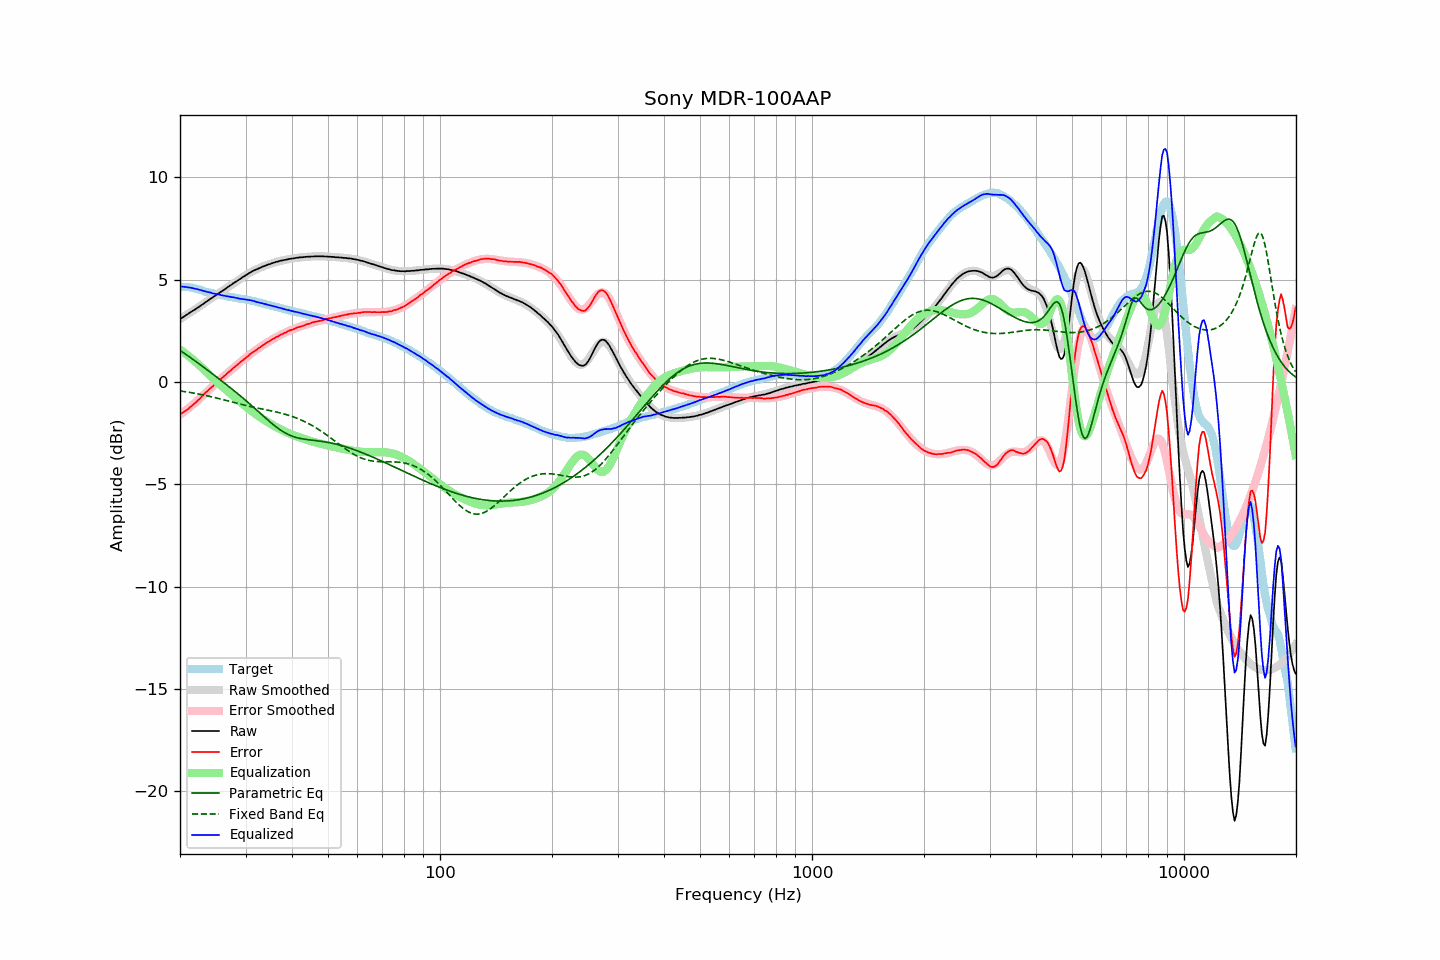

The data file committed next to this chart (first rows):
frequency, raw, error, smoothed, error_smoothed, equalization, parametric_eq, fixed_band_eq, equalized_raw, equalized_smoothed, target
20.00, 3.08, -1.57, 3.08, -1.59, 1.59, 1.55, -0.43, 4.67, 4.67, 4.65
20.20, 3.13, -1.52, 3.13, -1.54, 1.54, 1.50, -0.44, 4.66, 4.67, 4.65
20.40, 3.18, -1.47, 3.18, -1.48, 1.48, 1.45, -0.45, 4.66, 4.66, 4.65
20.61, 3.23, -1.42, 3.23, -1.42, 1.42, 1.39, -0.46, 4.65, 4.65, 4.65
20.81, 3.29, -1.36, 3.28, -1.36, 1.36, 1.34, -0.48, 4.65, 4.64, 4.65
21.02, 3.33, -1.32, 3.33, -1.30, 1.30, 1.28, -0.49, 4.62, 4.63, 4.65
21.23, 3.39, -1.24, 3.38, -1.23, 1.23, 1.23, -0.50, 4.62, 4.62, 4.63
21.44, 3.44, -1.18, 3.43, -1.17, 1.17, 1.17, -0.52, 4.61, 4.60, 4.62
21.66, 3.49, -1.11, 3.49, -1.10, 1.10, 1.12, -0.53, 4.59, 4.59, 4.60
21.87, 3.53, -1.05, 3.54, -1.04, 1.04, 1.06, -0.54, 4.57, 4.57, 4.58
22.09, 3.59, -0.98, 3.59, -0.97, 0.97, 1.00, -0.56, 4.56, 4.56, 4.57
22.31, 3.64, -0.90, 3.64, -0.90, 0.90, 0.94, -0.57, 4.54, 4.54, 4.54
22.54, 3.69, -0.83, 3.69, -0.82, 0.82, 0.89, -0.59, 4.51, 4.52, 4.52
22.76, 3.75, -0.75, 3.75, -0.75, 0.75, 0.83, -0.60, 4.50, 4.50, 4.50
22.99, 3.80, -0.67, 3.80, -0.67, 0.67, 0.77, -0.62, 4.47, 4.47, 4.47
23.22, 3.85, -0.59, 3.85, -0.60, 0.60, 0.71, -0.64, 4.45, 4.45, 4.44
23.45, 3.91, -0.50, 3.91, -0.52, 0.52, 0.65, -0.65, 4.43, 4.43, 4.41
23.69, 3.96, -0.44, 3.96, -0.45, 0.45, 0.59, -0.67, 4.40, 4.41, 4.40
23.92, 4.02, -0.36, 4.01, -0.37, 0.37, 0.53, -0.69, 4.39, 4.39, 4.38
24.16, 4.08, -0.29, 4.07, -0.30, 0.30, 0.47, -0.70, 4.38, 4.37, 4.37
24.40, 4.12, -0.23, 4.12, -0.23, 0.23, 0.41, -0.72, 4.35, 4.35, 4.35
24.65, 4.18, -0.15, 4.18, -0.15, 0.15, 0.35, -0.74, 4.33, 4.33, 4.33
24.89, 4.23, -0.08, 4.23, -0.08, 0.08, 0.29, -0.76, 4.31, 4.31, 4.31
25.14, 4.28, -0.02, 4.28, -0.01, 0.01, 0.23, -0.78, 4.29, 4.29, 4.30
25.39, 4.34, 0.06, 4.34, 0.06, -0.06, 0.17, -0.80, 4.28, 4.28, 4.28
25.65, 4.39, 0.12, 4.39, 0.13, -0.13, 0.11, -0.82, 4.26, 4.26, 4.27
25.91, 4.44, 0.20, 4.44, 0.19, -0.19, 0.05, -0.84, 4.24, 4.25, 4.24
26.16, 4.49, 0.26, 4.50, 0.26, -0.26, -0.01, -0.86, 4.23, 4.23, 4.23
26.43, 4.55, 0.33, 4.55, 0.33, -0.33, -0.07, -0.88, 4.22, 4.22, 4.22
26.69, 4.60, 0.41, 4.60, 0.40, -0.40, -0.13, -0.90, 4.20, 4.20, 4.19
26.96, 4.66, 0.48, 4.65, 0.47, -0.47, -0.19, -0.92, 4.19, 4.18, 4.18
27.23, 4.71, 0.54, 4.71, 0.54, -0.54, -0.25, -0.94, 4.17, 4.17, 4.17
27.50, 4.76, 0.60, 4.76, 0.61, -0.61, -0.32, -0.96, 4.15, 4.15, 4.16
27.77, 4.82, 0.68, 4.81, 0.67, -0.67, -0.38, -0.98, 4.15, 4.14, 4.14
28.05, 4.87, 0.74, 4.87, 0.74, -0.74, -0.44, -1.00, 4.13, 4.13, 4.13
28.33, 4.92, 0.81, 4.92, 0.81, -0.81, -0.51, -1.02, 4.11, 4.11, 4.11
28.62, 4.97, 0.87, 4.97, 0.87, -0.87, -0.57, -1.04, 4.09, 4.10, 4.10
28.90, 5.02, 0.94, 5.03, 0.94, -0.94, -0.64, -1.06, 4.08, 4.09, 4.08
29.19, 5.07, 1.01, 5.08, 1.00, -1.00, -0.70, -1.08, 4.06, 4.07, 4.06
29.48, 5.13, 1.07, 5.13, 1.07, -1.07, -0.77, -1.10, 4.06, 4.06, 4.06
29.78, 5.18, 1.13, 5.18, 1.13, -1.13, -0.83, -1.12, 4.05, 4.05, 4.05
30.08, 5.23, 1.19, 5.23, 1.20, -1.20, -0.90, -1.14, 4.03, 4.03, 4.04
30.38, 5.28, 1.26, 5.28, 1.26, -1.26, -0.97, -1.16, 4.02, 4.02, 4.02
30.68, 5.33, 1.32, 5.32, 1.32, -1.32, -1.04, -1.18, 4.01, 4.00, 4.01
30.99, 5.38, 1.40, 5.37, 1.38, -1.38, -1.11, -1.20, 4.00, 3.99, 3.98
31.30, 5.42, 1.45, 5.41, 1.44, -1.44, -1.17, -1.21, 3.98, 3.97, 3.97
31.61, 5.46, 1.50, 5.45, 1.50, -1.50, -1.24, -1.23, 3.96, 3.95, 3.96
31.93, 5.49, 1.55, 5.49, 1.55, -1.55, -1.31, -1.25, 3.93, 3.93, 3.94
32.24, 5.52, 1.61, 5.53, 1.61, -1.61, -1.39, -1.26, 3.91, 3.92, 3.91
32.57, 5.56, 1.67, 5.56, 1.67, -1.67, -1.46, -1.28, 3.89, 3.90, 3.89
32.89, 5.59, 1.71, 5.60, 1.72, -1.72, -1.53, -1.30, 3.87, 3.88, 3.88
33.22, 5.63, 1.78, 5.63, 1.77, -1.77, -1.60, -1.31, 3.86, 3.86, 3.85
33.55, 5.66, 1.82, 5.66, 1.82, -1.82, -1.67, -1.33, 3.83, 3.83, 3.84
33.89, 5.69, 1.88, 5.69, 1.88, -1.88, -1.74, -1.34, 3.81, 3.81, 3.81
34.23, 5.72, 1.93, 5.72, 1.92, -1.92, -1.81, -1.36, 3.79, 3.79, 3.79
34.57, 5.75, 1.98, 5.75, 1.97, -1.97, -1.88, -1.38, 3.78, 3.77, 3.77
34.92, 5.77, 2.02, 5.77, 2.02, -2.02, -1.94, -1.39, 3.75, 3.75, 3.75
35.27, 5.80, 2.07, 5.80, 2.07, -2.07, -2.01, -1.41, 3.73, 3.73, 3.73
35.62, 5.83, 2.12, 5.83, 2.11, -2.11, -2.07, -1.43, 3.71, 3.71, 3.71
35.97, 5.85, 2.16, 5.85, 2.16, -2.16, -2.14, -1.44, 3.69, 3.69, 3.69
... 635 more rows
